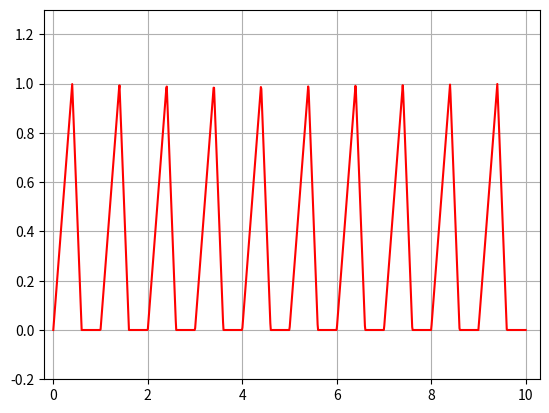

Python code for this plot:
#coding=utf-8
'''
Created on 2014年7月3日

@author: lenovo
'''
import numpy as np
import matplotlib.pyplot as plt
def triangle_wave(x,c,c0,hc):
    x=x-int(x)
    if x>=c:r=0.0
    elif x<c0:r=x/c0*hc
    else:r=(c-x)/(c-c0)*hc
    return r
x=np.linspace(0,10,1000)
y1=np.array([triangle_wave(t, 0.6, .4, 1.0) for t in x])
plt.plot(x,y1,'r-')
plt.xlim([-0.2,10.3])
plt.ylim([-0.2,1.3])
plt.grid(True)
plt.show()